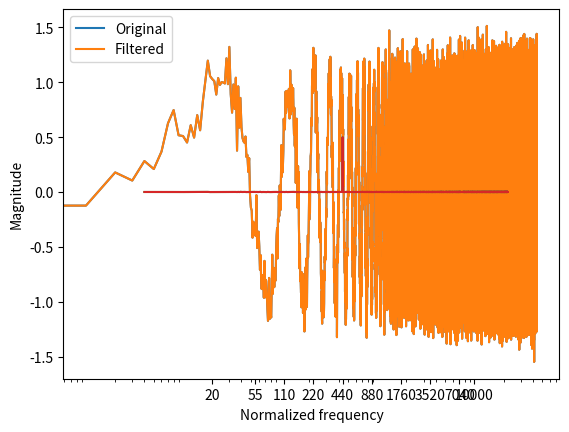

Python code for this plot:
import numpy as np
import matplotlib.pyplot as plt


def sawtooth(sample_rate, base_frequency):
    # Calculate the period of the sawtooth wave
    period = 1.0 / base_frequency

    # Calculate the length of the wavetable in samples
    wavetable_length = 2048

    # Calculate the actual base frequency of the wavetable
    wavetable_frequency = sample_rate / wavetable_length

    # Generate a sawtooth wavetable with the desired length
    t = np.linspace(0, period, wavetable_length, endpoint=False)
    return t * wavetable_frequency - np.mod(t, 1.0 / wavetable_frequency)


def sin_with_noise(sample_rate, frequency, noise_amplitude=0.1):
    signal = np.sin(2 * np.pi * frequency * np.linspace(0, 1, sample_rate))
    noise = noise_amplitude * np.random.randn(len(signal))
    signal += noise
    return signal


def bandlimit(sample_rate, signal, low, high):
    # Compute the discrete Fourier transform of the wavetable
    dft = np.fft.rfft(signal)

    # Normalize the frequencies
    frequencies = np.fft.rfftfreq(len(wavetable), 1.0 / sample_rate)
    normalized_frequencies = frequencies / (sample_rate / 2)

    # Set the coefficients corresponding to frequencies outside the desired range to zero
    low_frequency = low
    high_frequency = high
    dft[normalized_frequencies < low_frequency] = 0
    dft[normalized_frequencies > high_frequency] = 0

    # Compute the inverse discrete Fourier transform of the modified wavetable
    filtered_wavetable = np.fft.irfft(dft)
    return filtered_wavetable


# Define the wavetable and sample rate
sample_rate = 44100
# wavetable = sawtooth(sample_rate, 440.0)
wavetable = sin_with_noise(sample_rate, 440.0, 0.15)
filtered_wavetable = bandlimit(sample_rate, wavetable, 0, 1.0)


# Print the original and filtered wavetables
print("Original wavetable:", wavetable)
print("Filtered wavetable:", filtered_wavetable)

# Plot the original and filtered wavetables
plt.plot(wavetable, label="Original")
plt.plot(filtered_wavetable, label="Filtered")

plt.legend()
plt.show()


# # Normalize the frequencies
frequencies = np.fft.rfftfreq(len(wavetable), 1.0 / sample_rate)
# normalized_frequencies = frequencies / (sample_rate / 2)

# Plot the spectrum of the wavetable
plt.semilogx(frequencies[4:], np.abs(np.fft.rfft(wavetable))[4:]/sample_rate)
plt.semilogx(frequencies[4:], np.abs(
    np.fft.rfft(filtered_wavetable))[4:]/sample_rate)
plt.xlabel("Normalized frequency")
plt.ylabel("Magnitude")
# Set the tick locations and labels on the x-axis
ticks = [20, 55, 110, 220, 440, 880, 1760, 3520, 7040, 10000]
plt.xticks(ticks, ticks)
plt.show()
